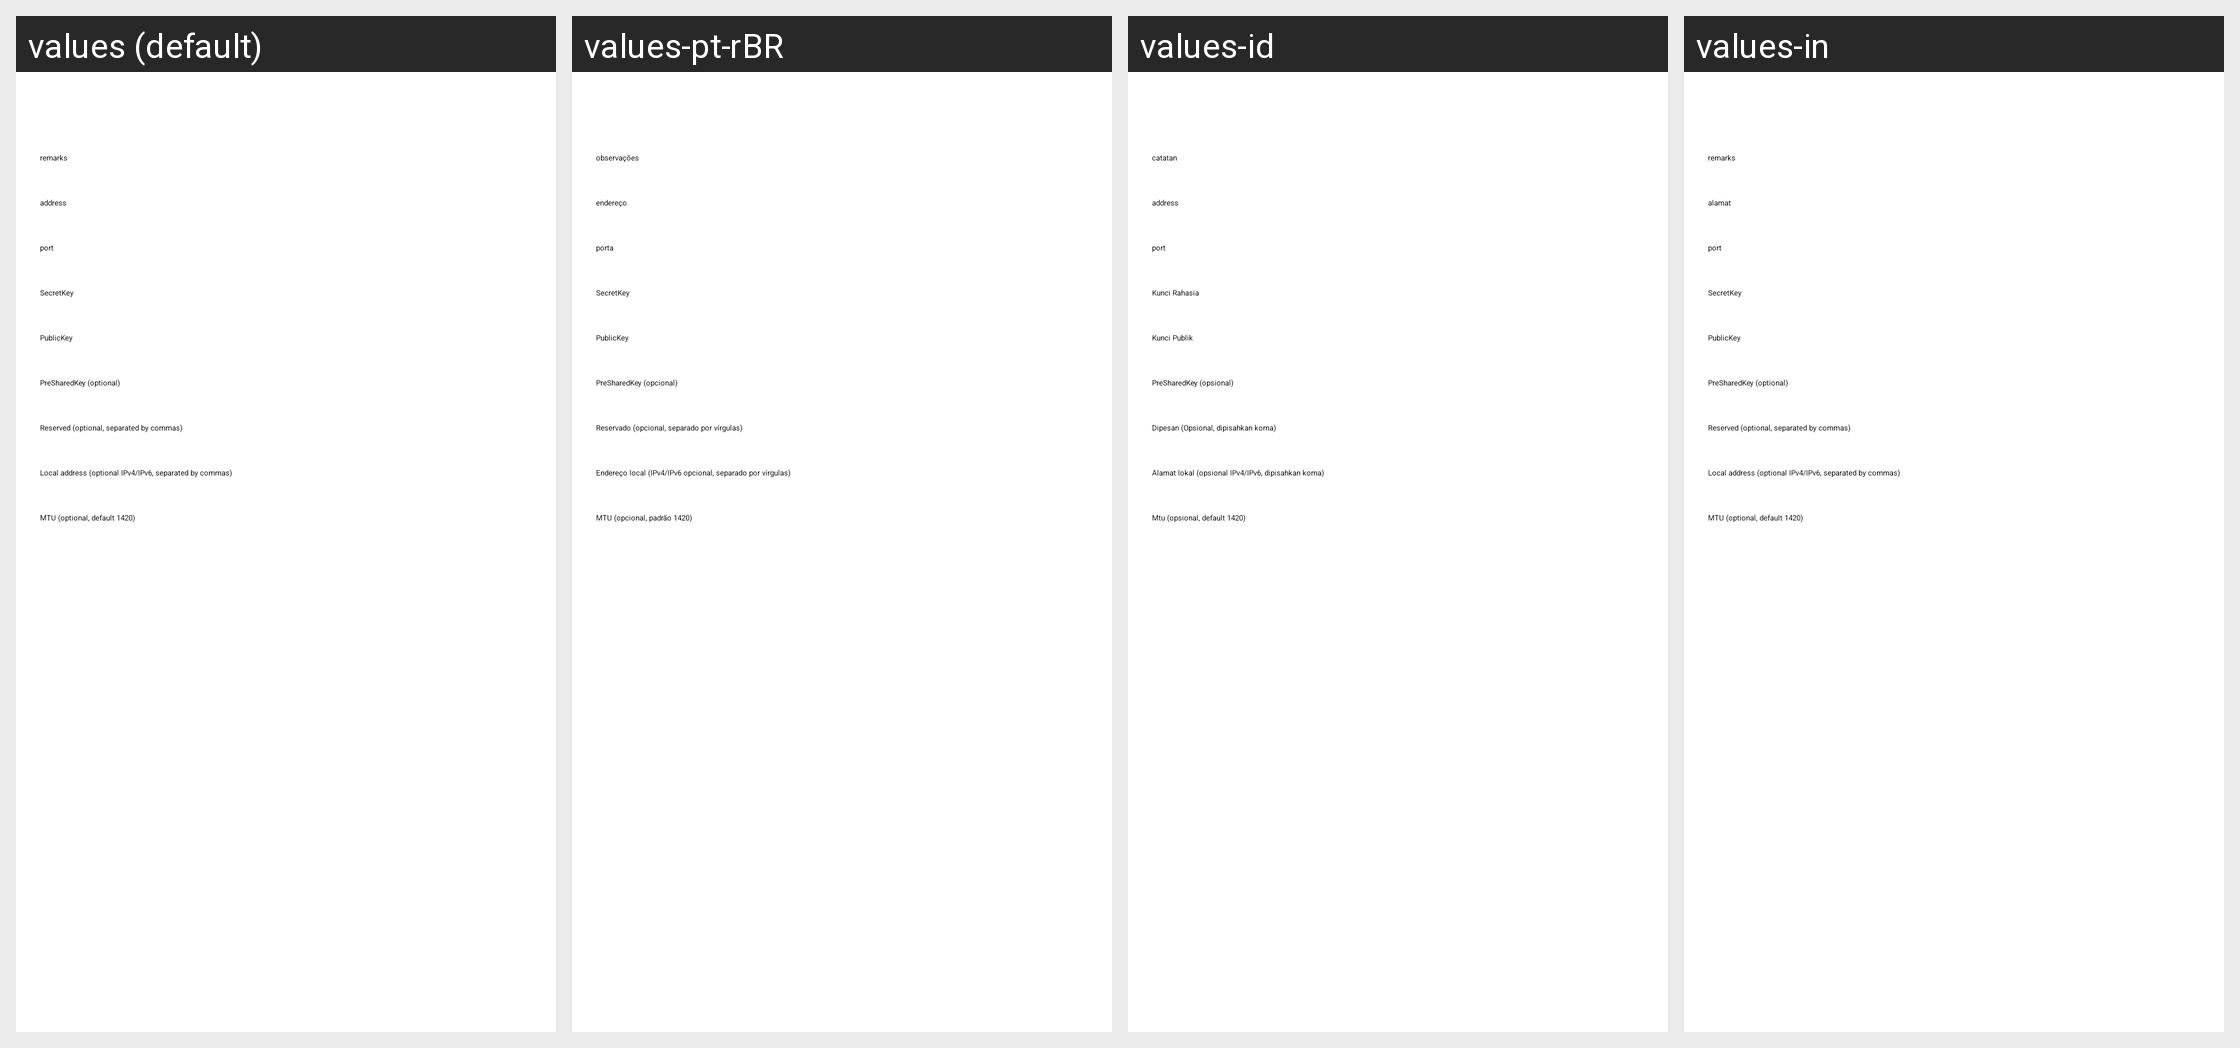

The same Android screen rendered under several of its app's locales, left to right. List the strings drawn on it with the default value and each locale's translation.
Android screen res/layout/activity_server_wireguard.xml rendered under 4 locales, left to right: values (default), values-pt-rBR, values-id, values-in. Device: Nexus 5 (rendered at 1080×1920; each locale shown at half size, 540×960, under a caption strip naming it); theme AppThemeDayNight.NoActionBar.
Other locales in the repository, not shown: values-ar, values-az, values-bn, values-bqi-rIR, values-fa, values-ru, values-vi, values-zh-rCN, values-zh-rTW.
Strings drawn on this screen, with the default value and each locale's value (text and hints the layout hard-codes, and strings that could not be matched under every locale, appear in the picture but are not listed):

server_lab_secret_key
  values: SecretKey
  values-pt-rBR: SecretKey
  values-id: Kunci Rahasia
  values-in: SecretKey  [not translated; the default value is used]

server_lab_public_key
  values: PublicKey
  values-pt-rBR: PublicKey
  values-id: Kunci Publik
  values-in: PublicKey  [not translated; the default value is used]

server_lab_preshared_key
  values: PreSharedKey (optional)
  values-pt-rBR: PreSharedKey (opcional)
  values-id: PreSharedKey (opsional)
  values-in: PreSharedKey (optional)  [not translated; the default value is used]

server_lab_reserved
  values: Reserved (optional, separated by commas)
  values-pt-rBR: Reservado (opcional, separado por vírgulas)
  values-id: Dipesan (Opsional, dipisahkan koma)
  values-in: Reserved (optional, separated by commas)  [not translated; the default value is used]

server_lab_local_address
  values: Local address (optional IPv4/IPv6, separated by commas)
  values-pt-rBR: Endereço local (IPv4/IPv6 opcional, separado por vírgulas)
  values-id: Alamat lokal (opsional IPv4/IPv6, dipisahkan koma)
  values-in: Local address (optional IPv4/IPv6, separated by commas)  [not translated; the default value is used]

server_lab_local_mtu
  values: MTU (optional, default 1420)
  values-pt-rBR: MTU (opcional, padrão 1420)
  values-id: Mtu (opsional, default 1420)
  values-in: MTU (optional, default 1420)  [not translated; the default value is used]

server_lab_remarks
  values: remarks
  values-pt-rBR: observações
  values-id: catatan
  values-in: remarks

server_lab_address3
  values: address
  values-pt-rBR: endereço
  values-id: address  [not translated; the default value is used]
  values-in: alamat

server_lab_port3
  values: port
  values-pt-rBR: porta
  values-id: port  [not translated; the default value is used]
  values-in: port
